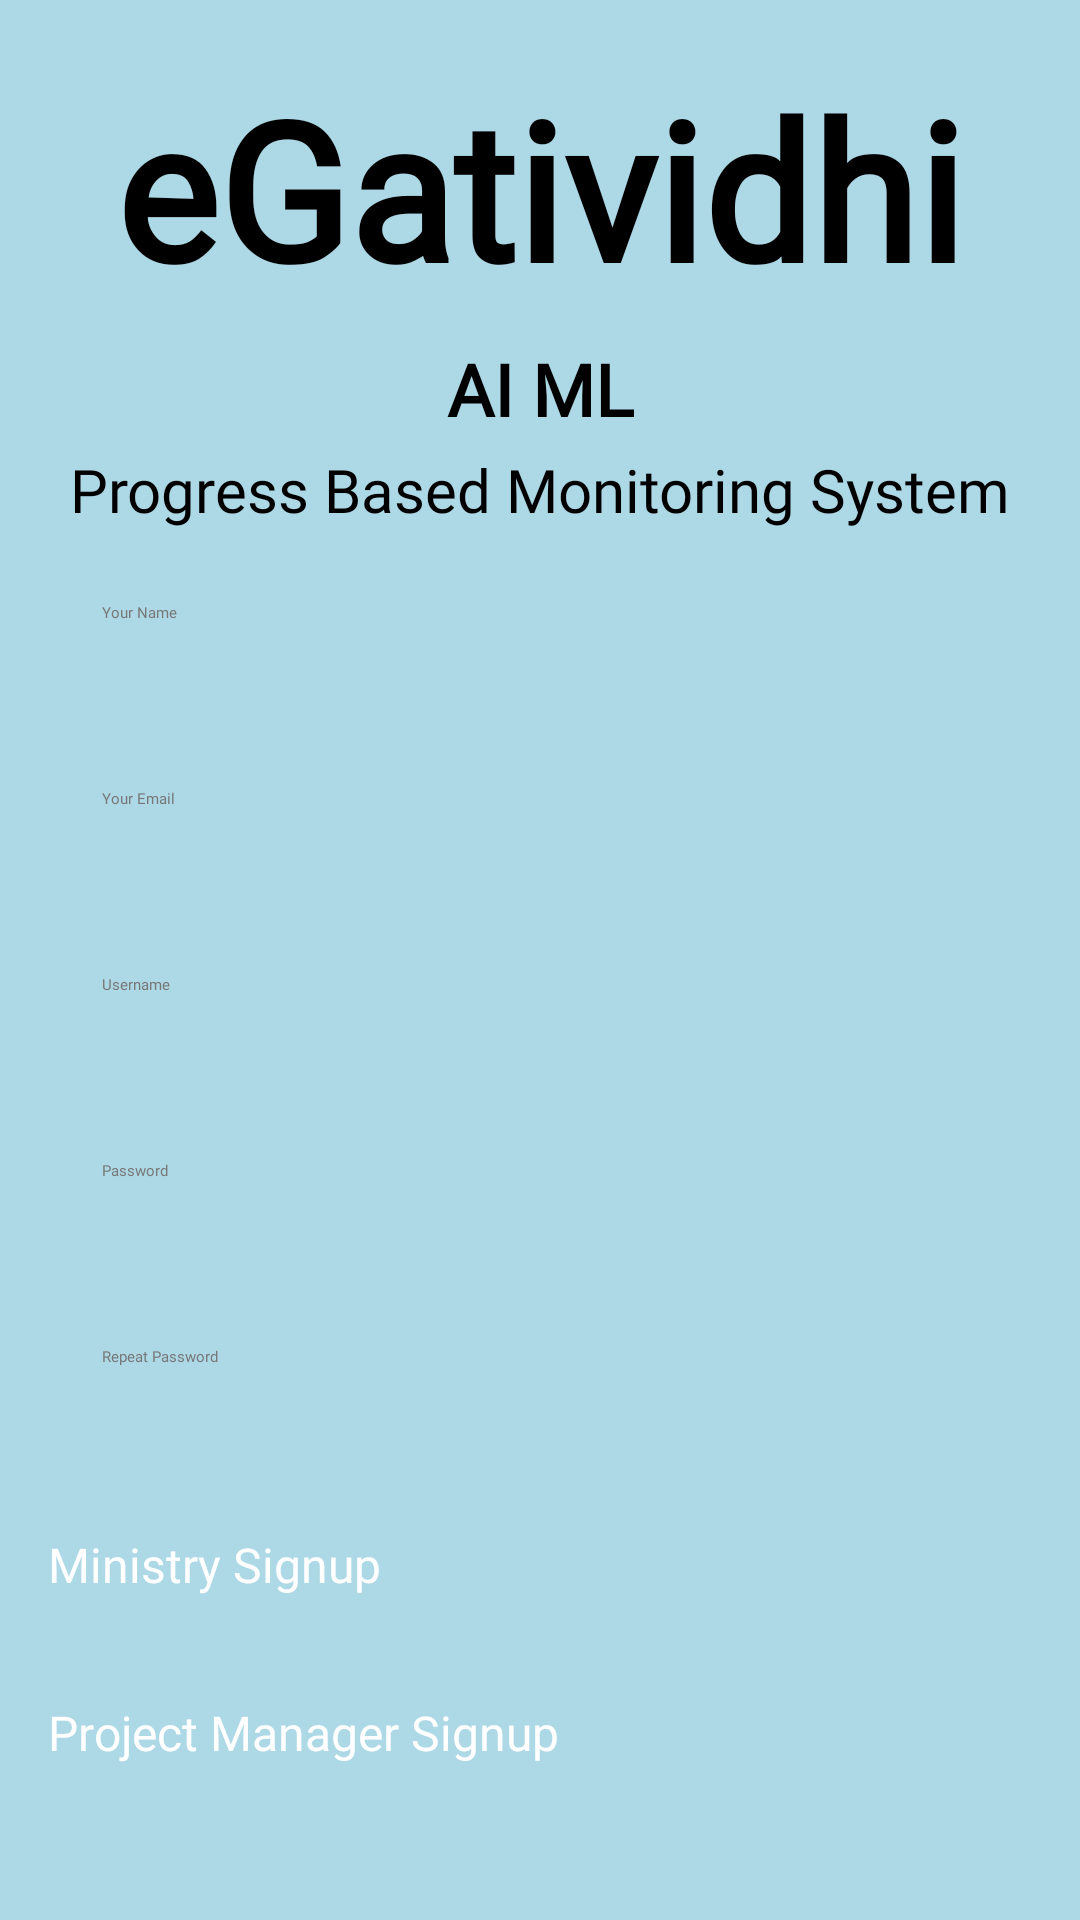

The Android layout XML behind this screen, and the referenced resources:
<!-- AndroidManifest.xml: application theme Theme.Loginsignup -->
<!-- res/layout/activity_signupactivity.xml -->
<?xml version="1.0" encoding="utf-8"?>
<androidx.constraintlayout.widget.ConstraintLayout
    xmlns:android="http://schemas.android.com/apk/res/android"
    xmlns:app="http://schemas.android.com/apk/res-auto"
    xmlns:tools="http://schemas.android.com/tools"
    android:id="@+id/main"
    android:layout_width="match_parent"
    android:layout_height="match_parent"
    android:background="@color/light_blue"
    tools:context=".signupactivity">

    
    <TextView
        android:id="@+id/title"
        android:layout_width="wrap_content"
        android:layout_height="wrap_content"
        android:layout_marginTop="20dp"
        android:text="eGatividhi"
        android:textColor="@color/black"
        android:textSize="64sp"
        android:textStyle="bold"
        android:fontFamily="@font/kurale"
        app:layout_constraintTop_toTopOf="parent"
        app:layout_constraintStart_toStartOf="parent"
        app:layout_constraintEnd_toEndOf="parent" />

    
    <TextView
        android:id="@+id/subtitle"
        android:layout_width="wrap_content"
        android:layout_height="wrap_content"
        android:layout_marginTop="8dp"
        android:text="AI ML"
        android:textColor="@color/black"
        android:textSize="24sp"
        android:fontFamily="@font/kurale"
        android:textStyle="bold"
        app:layout_constraintTop_toBottomOf="@id/title"
        app:layout_constraintStart_toStartOf="parent"
        app:layout_constraintEnd_toEndOf="parent" />

    
    <TextView
        android:id="@+id/description"
        android:layout_width="wrap_content"
        android:layout_height="wrap_content"
        android:layout_marginTop="4dp"
        android:text="Progress Based Monitoring System"
        android:textColor="@color/black"
        android:textSize="20sp"
        android:fontFamily="@font/kurale"
        app:layout_constraintTop_toBottomOf="@id/subtitle"
        app:layout_constraintStart_toStartOf="parent"
        app:layout_constraintEnd_toEndOf="parent" />

    
    <EditText
        android:id="@+id/name"
        android:layout_width="0dp"
        android:layout_height="50dp"
        android:layout_marginTop="24dp"
        android:layout_marginStart="16dp"
        android:layout_marginEnd="16dp"
        android:hint="Your Name"
        android:inputType="textPersonName"
        android:background="@drawable/edittext"
        android:paddingStart="18dp"
        android:textColorHint="#777777"
        android:fontFamily="@font/kurale"
        app:layout_constraintTop_toBottomOf="@id/description"
        app:layout_constraintStart_toStartOf="parent"
        app:layout_constraintEnd_toEndOf="parent" />

    
    <EditText
        android:id="@+id/email"
        android:layout_width="0dp"
        android:layout_height="50dp"
        android:layout_marginTop="12dp"
        android:layout_marginStart="16dp"
        android:layout_marginEnd="16dp"
        android:hint="Your Email"
        android:inputType="textEmailAddress"
        android:background="@drawable/edittext"
        android:paddingStart="18dp"
        android:textColorHint="#777777"
        android:fontFamily="@font/kurale"
        app:layout_constraintTop_toBottomOf="@id/name"
        app:layout_constraintStart_toStartOf="parent"
        app:layout_constraintEnd_toEndOf="parent" />

    
    <EditText
        android:id="@+id/username"
        android:layout_width="0dp"
        android:layout_height="50dp"
        android:layout_marginTop="12dp"
        android:layout_marginStart="16dp"
        android:layout_marginEnd="16dp"
        android:hint="Username"
        android:inputType="textPersonName"
        android:background="@drawable/edittext"
        android:paddingStart="18dp"
        android:textColorHint="#777777"
        android:fontFamily="@font/kurale"
        app:layout_constraintTop_toBottomOf="@id/email"
        app:layout_constraintStart_toStartOf="parent"
        app:layout_constraintEnd_toEndOf="parent" />

    
    <EditText
        android:id="@+id/password"
        android:layout_width="0dp"
        android:layout_height="50dp"
        android:layout_marginTop="12dp"
        android:layout_marginStart="16dp"
        android:layout_marginEnd="16dp"
        android:hint="Password"
        android:inputType="textPassword"
        android:background="@drawable/edittext"
        android:paddingStart="18dp"
        android:textColorHint="#777777"
        android:fontFamily="@font/kurale"
        app:layout_constraintTop_toBottomOf="@id/username"
        app:layout_constraintStart_toStartOf="parent"
        app:layout_constraintEnd_toEndOf="parent" />

    
    <EditText
        android:id="@+id/repeat_password"
        android:layout_width="0dp"
        android:layout_height="50dp"
        android:layout_marginTop="12dp"
        android:layout_marginStart="16dp"
        android:layout_marginEnd="16dp"
        android:hint="Repeat Password"
        android:inputType="textPassword"
        android:background="@drawable/edittext"
        android:paddingStart="18dp"
        android:textColorHint="#777777"
        android:fontFamily="@font/kurale"
        app:layout_constraintTop_toBottomOf="@id/password"
        app:layout_constraintStart_toStartOf="parent"
        app:layout_constraintEnd_toEndOf="parent" />

    
    <Button
        android:id="@+id/ministry_signup"
        android:layout_width="0dp"
        android:layout_height="48dp"
        android:layout_marginTop="12dp"
        android:layout_marginStart="16dp"
        android:layout_marginEnd="16dp"
        android:text="Ministry Signup"
        android:textColor="@color/white"
        android:backgroundTint="#FF5722"
        android:fontFamily="@font/kurale"
        android:textSize="16sp"
        app:layout_constraintTop_toBottomOf="@id/repeat_password"
        app:layout_constraintStart_toStartOf="parent"
        app:layout_constraintEnd_toEndOf="parent" />

    
    <Button
        android:id="@+id/normal_signup"
        android:layout_width="0dp"
        android:layout_height="48dp"
        android:layout_marginTop="8dp"
        android:layout_marginStart="16dp"
        android:layout_marginEnd="16dp"
        android:text="Project Manager Signup"
        android:textColor="@color/white"
        android:backgroundTint="#4CAF50"
        android:fontFamily="@font/kurale"
        android:textSize="16sp"
        app:layout_constraintTop_toBottomOf="@id/ministry_signup"
        app:layout_constraintStart_toStartOf="parent"
        app:layout_constraintEnd_toEndOf="parent" />

</androidx.constraintlayout.widget.ConstraintLayout>
<!-- resources referenced by this layout -->
<resources>
  <color name="black">#000000</color>
  <color name="light_blue">#ADD8E6</color>
  <color name="white">#FFFFFF</color>
</resources>
